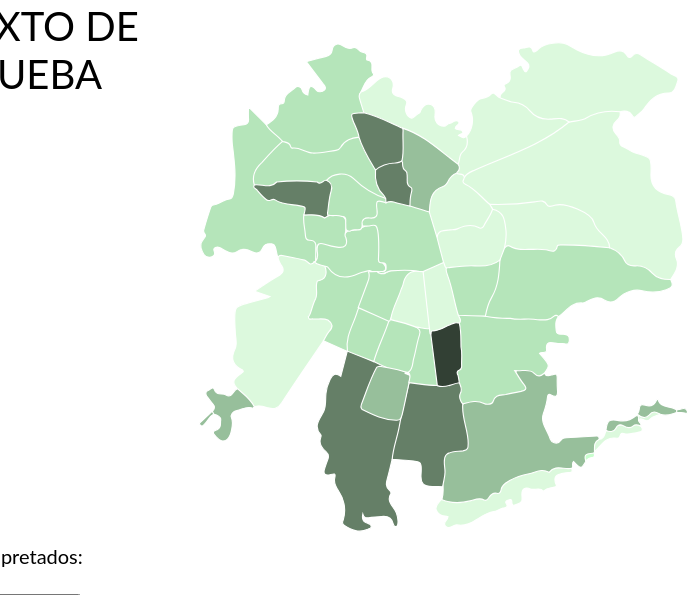
D3 v5 page, settled after 480 driven frames (8 s of simulated time); the page loaded 1 data file(s).


// ── aplicacion.js
$(document).ready(function(){

  // ---- EJEMPLO AYUDANTÍA 5 ----
  var comunas = $('.comuna');

  comunas.each(function(index, values){
    // console.log($(this).attr('id'));
  });

  comunas.mouseenter(function(){
    var id_comuna = $(this).attr('id');
    $('#titulo').text(id_comuna);
    $(this).fadeTo("fast", 0.5);
  });

  comunas.mouseleave(function(){
    var id_comuna = $(this).attr('id');
    $('#titulo').text('Hola');
    $(this).fadeTo("fast", 1);
  });

  comunas.click(function(){
    var id_comuna = $(this).attr('id');

    if (!$('#lista').text().includes(id_comuna)) {
      $('#lista').append(', ' + id_comuna);
    }

  })


  // ---- EJEMPLO AYUDANTÍA 6 ----
  // Recuerden que deben cargar la librería d3 en el archivo HTML
  // ABRIR CSV Y CARGAR DATOS
  // Lista vacía con los datos
  var datos = [];
   
  // Agrego cada fila del archivo a lista (push = append de python en js)
  d3.csv("datos_comunas.csv", function(data){
      datos.push(data);
  });

  // Imprimo los datos en consola
  console.log(datos);
  
  // ESTABLECER ESCALA DE COLOR
  // Dominio -->  mínimo y  máximo de los datos
  // Recorrido --> color correspondiente mínimo y color correspondiente al máximo
  var myColor = d3.scaleLinear().domain([1,10]).range(["white", "blue"])
  
  // Imprimir color para un dato
  console.log(myColor(5));
  
  $('#boton_cambio_color').click(function(){
    for (var i = 0; i < datos.length; i++) {
      console.log(datos[i]["id_comuna"]);

      $('#' + datos[i]["id_comuna"]).css('fill', myColor(datos[i]["valor"]));

    }
  })

});


### data: datos_comunas.csv
?id_comuna, valor
LC, 2
SB, 7
PA, 3
LB, 2
MAI, 6
PÑ, 10
PUD, 3
QUIL, 7
FLO, 6
PIN, 2
VI, 6
HUE, 2
CERR, 8
PH, 6
PIR, 5
PIR_1_, 5
PIR_3_, 5
PIR_4_, 5
SJM, 4
LR, 10
PRO, 5
CIS, 2
BOS, 5
ESP, 2
SR, 6
EC, 2
ÑU, 6
MAC, 3
REN, 10
CNAV, 2
LPRA, 9
SJ, 2
GRA, 8
REC, 3
PAC, 4
SAN, 2
SM, 8
QN, 4
IND, 2
CONC, 2
PH, 10
SJM, 8
PIR, 6